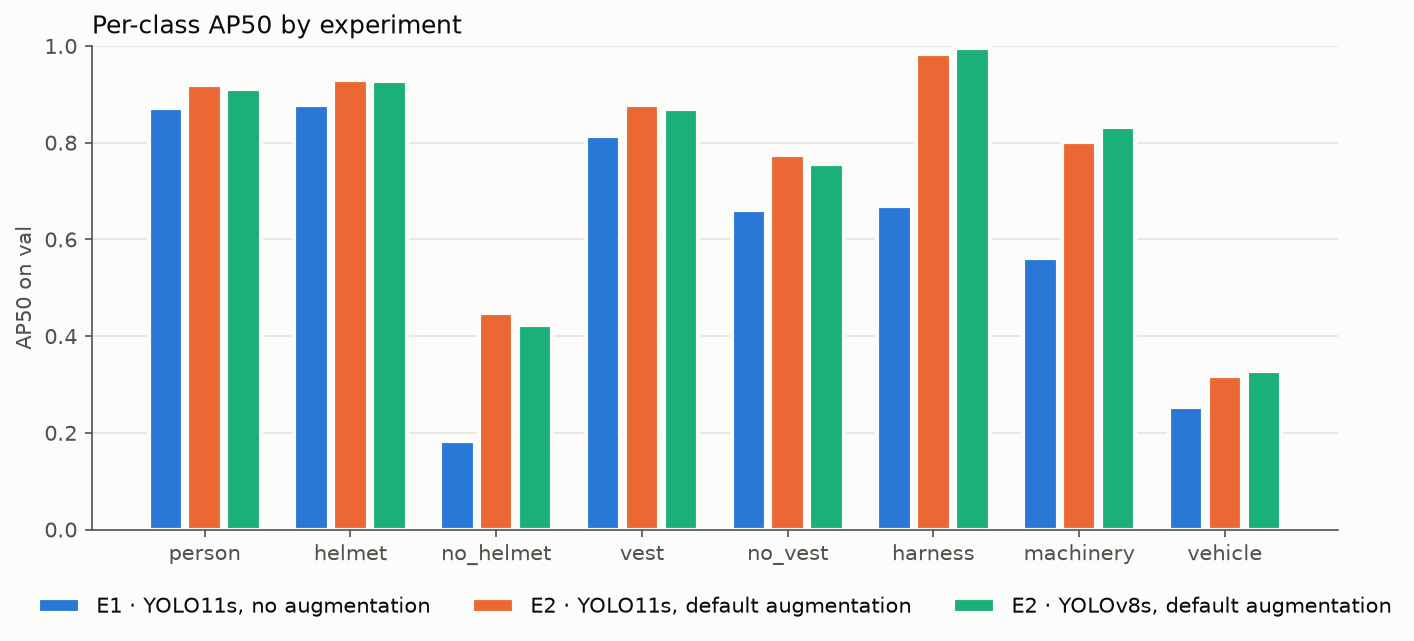

The table this chart was drawn from, first rows:
class, train_instances, e1_ap50, e1_ap50_95, e2_ap50, e2_ap50_95, e2_yolov8s_ap50, e2_yolov8s_ap50_95, delta_ap50
person, 5429, 0.8719, 0.5316, 0.9191, 0.6188, 0.9102, 0.5926, +0.0472
helmet, 8625, 0.8776, 0.4339, 0.9286, 0.4950, 0.9266, 0.4839, +0.0510
no_helmet, 1057, 0.1824, 0.0675, 0.4473, 0.1929, 0.4236, 0.2091, +0.2649
vest, 2397, 0.8134, 0.5090, 0.8786, 0.5995, 0.8692, 0.5820, +0.0652
no_vest, 4248, 0.6599, 0.3043, 0.7738, 0.4033, 0.7567, 0.3869, +0.1139
harness, 143, 0.6685, 0.4090, 0.9843, 0.7683, 0.9950, 0.8156, +0.3158
machinery, 439, 0.5617, 0.3841, 0.8024, 0.6427, 0.8325, 0.6268, +0.2407
vehicle, 261, 0.2539, 0.1641, 0.3174, 0.2704, 0.3281, 0.2559, +0.0635
